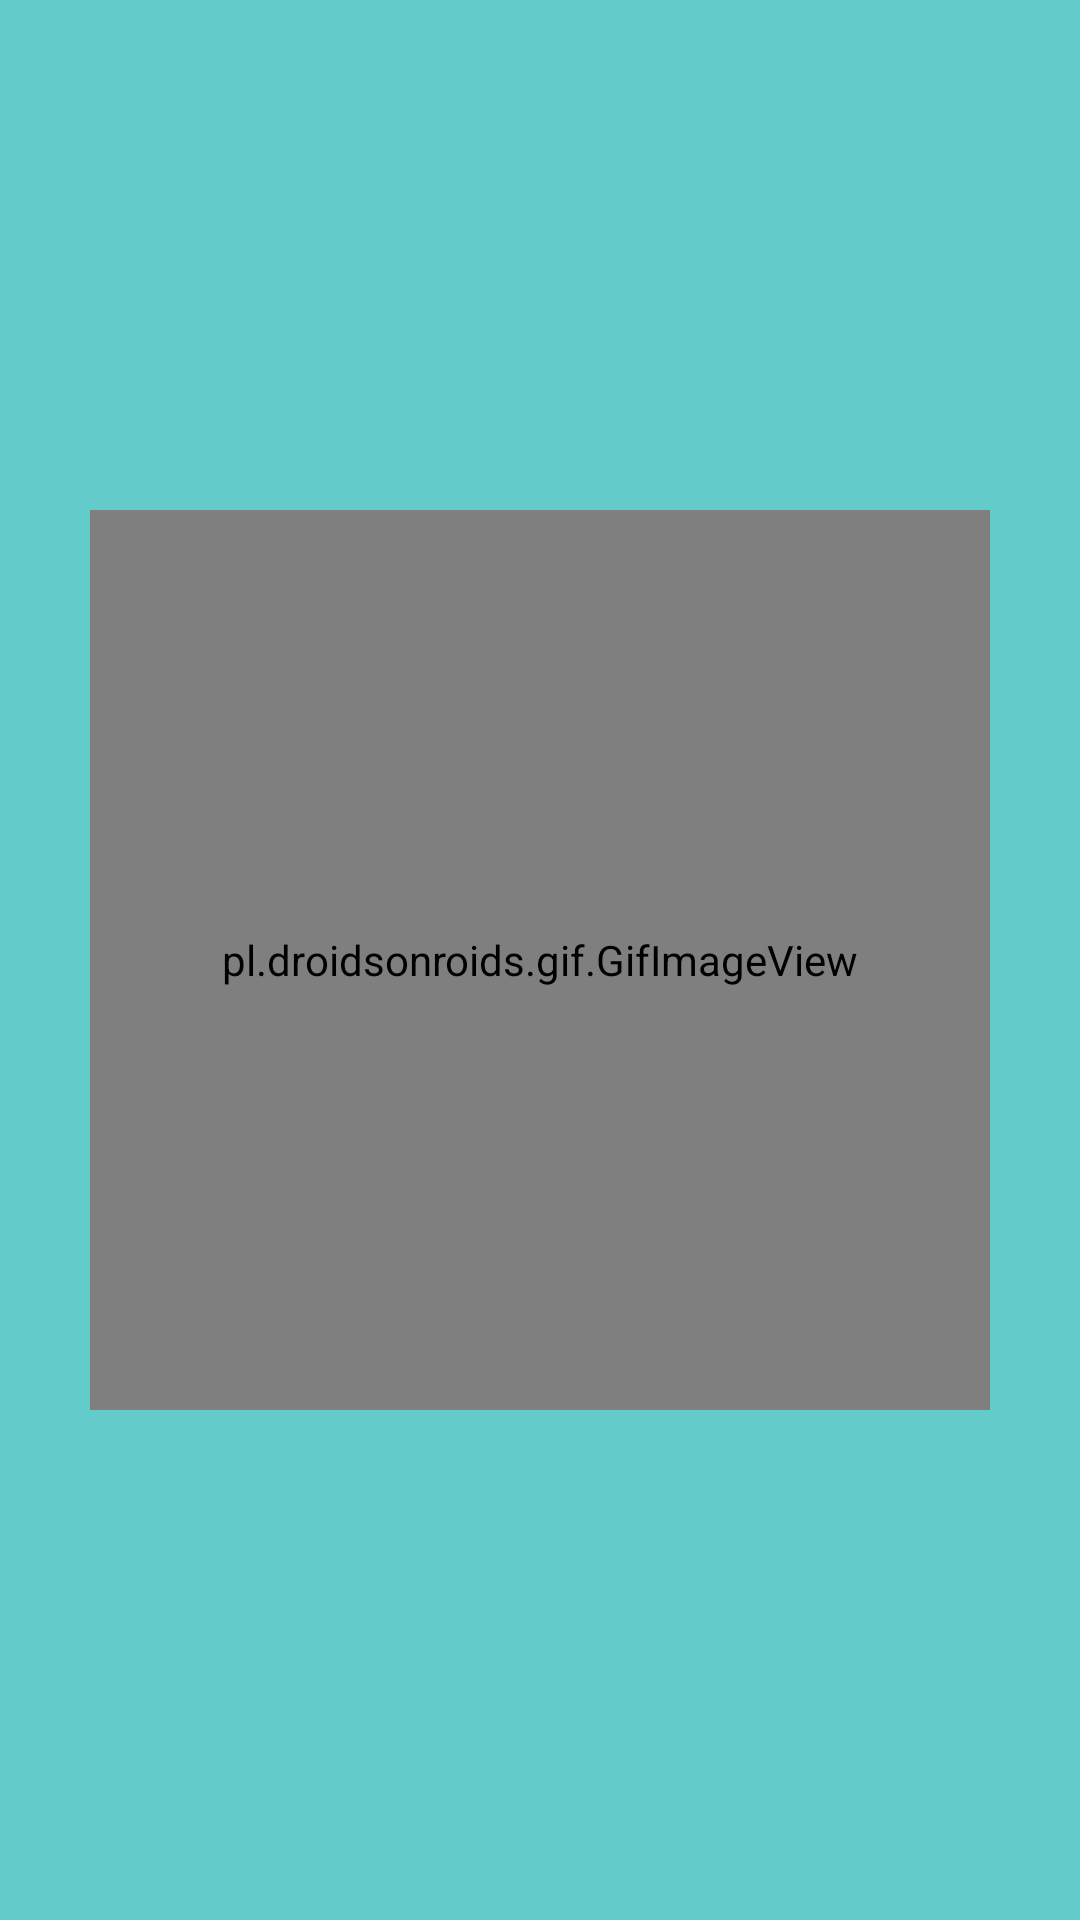

Android layout source for this screen:
<!-- AndroidManifest.xml: application theme AppTheme -->
<!-- res/layout/activity_cleaner_details.xml -->
<?xml version="1.0" encoding="utf-8"?>
<android.support.design.widget.CoordinatorLayout
    xmlns:android="http://schemas.android.com/apk/res/android"
    xmlns:app="http://schemas.android.com/apk/res-auto"
    xmlns:tools="http://schemas.android.com/tools"
    android:layout_width="match_parent"
    android:layout_height="match_parent"
    android:id="@+id/main_content"
    tools:context=".ui.activities.cleaners_details.CleanerDetailsActivity">


    <android.support.design.widget.AppBarLayout
        android:id="@+id/appbar"
        android:layout_width="match_parent"
        android:layout_height="wrap_content"
        android:fitsSystemWindows="true"
        app:elevation="0dp"

        >

        <android.support.design.widget.CollapsingToolbarLayout
            android:id="@+id/collapsing_toolbar"
            android:layout_width="match_parent"
            android:layout_height="match_parent"
            app:layout_scrollFlags="scroll|exitUntilCollapsed"
            android:fitsSystemWindows="true"
            app:contentScrim="?attr/colorPrimary"
            app:expandedTitleMarginStart="48dp"
            app:expandedTitleMarginEnd="64dp"


            >

            <RelativeLayout
                android:layout_width="match_parent"
                android:layout_height="wrap_content"
                >

                <ImageView
                    android:layout_width="wrap_content"
                    android:layout_height="wrap_content"
                    android:layout_centerHorizontal="true"
                    android:layout_marginTop="80dp"
                    app:srcCompat="@drawable/place_holder"
                    android:alpha="0.5"
                    />

                <android.support.v4.view.ViewPager
                    android:id="@+id/page_slider"
                    android:layout_width="match_parent"
                    android:layout_height="350dp"

                    />



                <LinearLayout
                    android:id="@+id/image_page_dots"
                    android:layout_width="match_parent"
                    android:layout_height="50dp"
                    android:layout_alignParentTop="true"
                    android:background="@color/black"
                    android:alpha="0.3"
                    android:gravity="center"
                    android:orientation="horizontal"
                    >

                </LinearLayout>
            </RelativeLayout>



                <android.support.v7.widget.Toolbar
                    android:id="@+id/toolbar_main"
                    android:layout_width="match_parent"
                    android:layout_height="?android:attr/actionBarSize"
                    app:layout_collapseMode="pin"
                    style="@style/ToolBarTheme"
                    />




        </android.support.design.widget.CollapsingToolbarLayout>

        <LinearLayout
            android:layout_width="match_parent"
            android:layout_height="wrap_content"
            android:background="@color/blue"
            android:orientation="vertical"
            android:layout_below="@id/page_slider"
            >

            <LinearLayout
                android:layout_width="match_parent"
                android:layout_height="wrap_content"
                android:orientation="horizontal"
                android:layout_marginStart="8dp"
                android:layout_marginEnd="8dp"
                android:gravity="center_vertical"
                >
                <com.ibtikar.app.easyclean.ui_utilities.CustomFontTextView
                    android:id="@+id/tv_cleaner_name"
                    android:layout_width="wrap_content"
                    android:layout_height="wrap_content"
                    app:custom_font="@string/font_name_Cairo_Regular"
                    android:text="دراي كلين دولفين"
                    android:textColor="@color/white"
                    android:textSize="24sp"
                    />

                <LinearLayout
                    android:layout_width="0dp"
                    android:layout_height="wrap_content"
                    android:layout_weight="1"
                    />

                <ImageView
                    android:id="@+id/im_rate"
                    android:layout_width="0dp"
                    android:layout_weight="1"

                    android:layout_height="wrap_content"
                    app:srcCompat="@drawable/star2"

                    />
            </LinearLayout>

            <LinearLayout
                android:layout_width="match_parent"
                android:layout_height="wrap_content"
                android:orientation="horizontal"
                android:gravity="center_vertical"
                android:layout_marginEnd="8dp"
                android:layout_marginStart="8dp"
                android:layout_marginTop="4dp"
                >
                <com.ibtikar.app.easyclean.ui_utilities.CustomFontTextView
                    android:id="@+id/tv_comments_amount"
                    android:layout_width="wrap_content"
                    android:layout_height="wrap_content"
                    app:custom_font="@string/font_name_Cairo_Regular"
                    android:text="التعليقات : 4"
                    android:textColor="@color/white"
                    />

                <LinearLayout
                    android:layout_width="0dp"
                    android:layout_height="wrap_content"
                    android:layout_weight="1"
                    />

                <com.ibtikar.app.easyclean.ui_utilities.CustomFontTextView
                    android:id="@+id/tv_mini_charge"
                    android:layout_width="wrap_content"
                    android:layout_height="wrap_content"
                    app:custom_font="@string/font_name_Cairo_Regular"
                    android:text="الحد الأدنى للطلب 50 ج"
                    android:textColor="@color/white"
                    />
            </LinearLayout>


            <LinearLayout
                android:layout_width="match_parent"
                android:layout_height="wrap_content"
                android:orientation="horizontal"
                android:gravity="center_vertical"
                android:layout_marginEnd="8dp"
                android:layout_marginStart="8dp"
                android:layout_marginTop="4dp"
                android:layout_marginBottom="16dp"
                >
                <com.ibtikar.app.easyclean.ui_utilities.CustomFontTextView
                    android:id="@+id/tv_deliv_value"
                    android:layout_width="wrap_content"
                    android:layout_height="wrap_content"
                    app:custom_font="@string/font_name_Cairo_Regular"
                    android:text="رسم التوصيل : 10 ج"
                    android:textColor="@color/white"
                    />

                <LinearLayout
                    android:layout_width="0dp"
                    android:layout_height="wrap_content"
                    android:layout_weight="1"
                    />

                <com.ibtikar.app.easyclean.ui_utilities.CustomFontTextView
                    android:layout_width="wrap_content"
                    android:layout_height="wrap_content"
                    app:custom_font="@string/font_name_Cairo_Regular"
                    android:text="خدمات خاصة"
                    android:textColor="@color/white"
                    />
            </LinearLayout>



        </LinearLayout>

        <android.support.design.widget.TabLayout
            android:id="@+id/relativeLayout"
            android:layout_width="match_parent"
            android:layout_height="65dp"
            android:backgroundTint="@null"
            android:background="@color/white"
            app:layout_constraintBottom_toBottomOf="parent"
            app:tabGravity="fill"
            app:tabIndicatorHeight="0dp"
            app:tabMode="fixed" />

        <LinearLayout
            android:layout_width="match_parent"
            android:layout_height="1dp"
            android:background="@color/placeholder_grey"
            android:alpha="0.3"
            />
    </android.support.design.widget.AppBarLayout>

    <android.support.v4.widget.NestedScrollView
        android:layout_width="match_parent"
        android:layout_height="match_parent"
        android:background="@color/background"
        android:fillViewport="true"
        app:layout_behavior="@string/appbar_scrolling_view_behavior">



        <com.ibtikar.app.easyclean.ui_utilities.NonSwipeableViewPager
            android:id="@+id/view_pager_main"
            android:layout_width="match_parent"
            android:layout_height="match_parent"
            android:background="@color/white"
            app:layout_behavior="@string/appbar_scrolling_view_behavior"
            />
    </android.support.v4.widget.NestedScrollView>
    <include
        layout="@layout/view_errorly"
        />
</android.support.design.widget.CoordinatorLayout>
<!-- res/layout/view_errorly.xml (included above) -->
<?xml version="1.0" encoding="utf-8"?>
<android.support.constraint.ConstraintLayout xmlns:android="http://schemas.android.com/apk/res/android"
    xmlns:tools="http://schemas.android.com/tools"
    xmlns:app="http://schemas.android.com/apk/res-auto"

    android:layout_width="match_parent"
    android:layout_height="match_parent">

    <android.support.v7.widget.CardView
        android:id="@+id/error_layout"
        android:layout_width="0dp"
        android:layout_height="0dp"
        android:layout_gravity="center"
        android:gravity="center"
        android:orientation="vertical"
        app:layout_constraintBottom_toBottomOf="parent"
        app:layout_constraintEnd_toEndOf="parent"
        app:layout_constraintStart_toStartOf="parent"
        app:layout_constraintTop_toTopOf="parent"
        app:cardBackgroundColor="#63ccca"
        app:cardCornerRadius="0dp"
        android:visibility="visible"
        tools:visibility="gone"
        >
        <LinearLayout
            android:id="@+id/lout_main_deal_error_layout"
            android:layout_width="match_parent"
            android:layout_height="match_parent"
            android:layout_gravity="center_horizontal"
            android:background="#63ccca"
            android:gravity="center"
            android:orientation="vertical"
            android:visibility="gone"
            >


            <ImageView
                android:layout_width="150dp"
                android:layout_height="150dp"
                app:srcCompat="@drawable/disconnected"
                />


            <com.ibtikar.app.easyclean.ui_utilities.CustomFontTextView
                style="@style/TextAppearance.AppCompat.Subhead"
                android:layout_width="wrap_content"
                android:layout_height="wrap_content"
                android:layout_gravity="center_horizontal"
                android:text="@string/error_msg"
                android:textColor="@color/white"
                app:custom_font="@string/font_name_Cairo_Regular" />

            <com.ibtikar.app.easyclean.ui_utilities.CustomFontTextView
                android:id="@+id/tv_main_deal_error_txt_cause"
                style="@style/TextAppearance.AppCompat.Caption"
                android:layout_width="wrap_content"
                android:layout_height="wrap_content"
                android:layout_gravity="center_horizontal"
                android:layout_marginTop="5dp"
                android:textColor="@color/gray_blue"
                app:custom_font="@string/font_name_Cairo_SemiBold"
                tools:text="مشكلة في الشبكة لديك أو خطأ في السيرفر" />

            <Button
                android:id="@+id/error_btn_retry"
                style="@style/Widget.AppCompat.Button.Borderless"
                android:layout_width="wrap_content"
                android:layout_height="40dp"
                android:layout_gravity="center_horizontal"
                android:layout_marginTop="16dp"
                android:text="@string/btn_retry"
                android:padding="10dp"
                android:background="@drawable/shape_rounded_white"
                android:textColor="@color/white" />
        </LinearLayout>

        <pl.droidsonroids.gif.GifImageView
            android:id="@+id/main_progress"
            android:layout_width="300dp"
            android:layout_height="300dp"
            android:src="@drawable/washing"
            android:layout_gravity="center"

            />


    </android.support.v7.widget.CardView>
</android.support.constraint.ConstraintLayout>
<!-- resources referenced by this layout -->
<resources>
  <color name="background">#EBEBEB</color>
  <color name="black">#000000</color>
  <color name="blue">#3d86ef</color>
  <color name="gray_blue">#607D8B</color>
  <color name="placeholder_grey">#AAADC4</color>
  <color name="white">#ffffff</color>
  <!-- drawable disconnected (drawable) -->
  <?xml version="1.0" encoding="utf-8"?>
  <vector xmlns:android="http://schemas.android.com/apk/res/android"
      android:width="150dp"
      android:height="150dp"
      android:viewportWidth="612"
      android:viewportHeight="612">
  
      <path
          android:fillColor="#263238"
          android:pathData="M494.7,229.5c-17.851-86.7-94.351-153-188.7-153c-38.25,0-73.95,10.2-102,30.6l38.25,38.25 c17.85-12.75,40.8-17.85,63.75-17.85c76.5,0,140.25,63.75,140.25,140.25v12.75h38.25c43.35,0,76.5,33.15,76.5,76.5 c0,28.05-15.3,53.55-40.8,66.3l38.25,38.25C591.6,438.6,612,400.35,612,357C612,290.7,558.45,234.6,494.7,229.5z M76.5,109.65 l71.4,68.85C66.3,183.6,0,249.9,0,331.5c0,84.15,68.85,153,153,153h298.35l51,51l33.15-33.15L109.65,76.5L76.5,109.65z M196.35,229.5l204,204H153c-56.1,0-102-45.9-102-102c0-56.1,45.9-102,102-102H196.35z" />
  </vector>
  <!-- drawable place_holder: vector/xml drawable (drawable, 4776 chars, omitted) -->
  <!-- drawable shape_rounded_white (drawable) -->
  <?xml version="1.0" encoding="utf-8"?>
  <shape xmlns:android="http://schemas.android.com/apk/res/android">
  
      <stroke
          android:width="1dp"
          android:color="@color/white"
          />
  
      <corners
          android:radius="100dp"
          />
  
  </shape>
  <!-- drawable star2: png bitmap (drawable-hdpi, 4910 bytes) -->
  <string name="btn_retry">حاول مرة أخرى</string>
  <string name="error_msg">خطأ في الإتصال</string>
  <string name="font_name_Cairo_Regular">Cairo-Regular</string>
  <string name="font_name_Cairo_SemiBold">Cairo-SemiBold</string>
  <style name="ToolBarTheme" parent="Theme.AppCompat.Light.NoActionBar">
          
          <item name="colorPrimary">@color/blue</item>
          <item name="colorPrimaryDark">@color/colorPrimaryDark</item>
          <item name="colorAccent">@color/colorAccent</item>
          <item name="android:windowIsTranslucent">true</item>
  
      </style>
  <style name="AppTheme" parent="Theme.AppCompat.Light.NoActionBar">
          
          <item name="colorPrimary">@color/blue</item>
          <item name="colorPrimaryDark">@color/colorPrimaryDark</item>
          <item name="colorAccent">@color/colorAccent</item>
      </style>
  <color name="colorPrimaryDark">#6a1b9a</color>
  <color name="colorAccent">#FF4081</color>
</resources>
